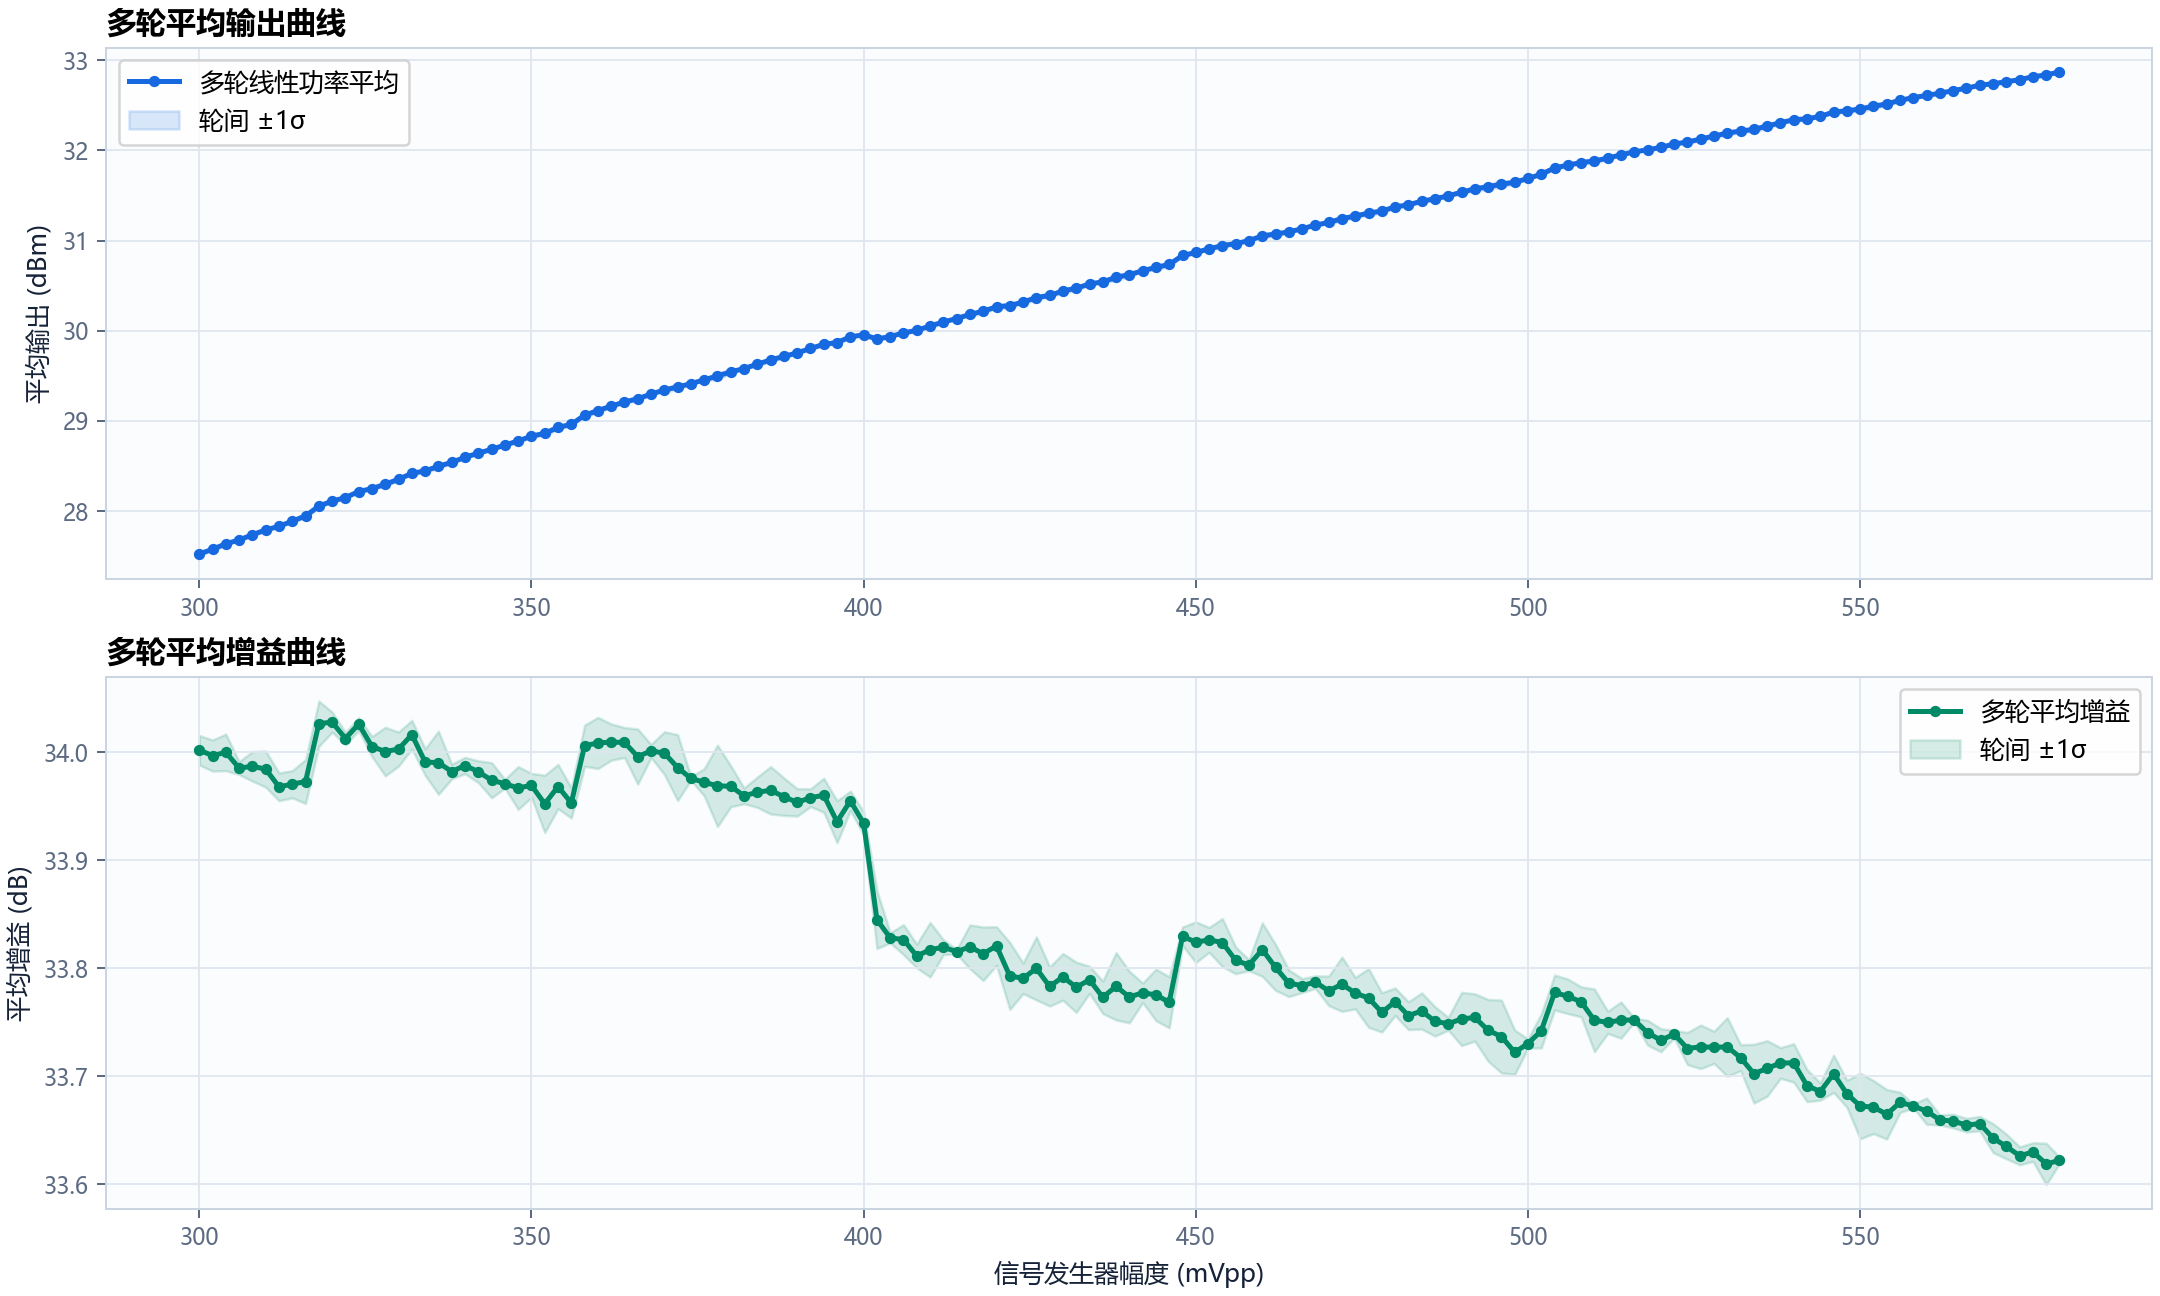

Source data for this figure (header and first rows):
设定幅度_mVpp, 有效轮数, 平均峰值频率_Hz, 平均频谱仪峰值_dBm_线性功率平均, 平均校正后输出_dBm_线性功率平均, 校正后输出轮间标准差_dB, 输入功率_dBm_50ohm, 平均增益_dB_线性功率比平均, 增益轮间标准差_dB, 平均校正后输出功率_W, 第1轮_频谱仪峰值_dBm, 第1轮_校正后输出_dBm, 第1轮_增益_dB, 第1轮_校正后输出功率_W, 第2轮_频谱仪峰值_dBm, 第2轮_校正后输出_dBm, 第2轮_增益_dB, 第2轮_校正后输出功率_W, 第3轮_频谱仪峰值_dBm, 第3轮_校正后输出_dBm, 第3轮_增益_dB, 第3轮_校正后输出功率_W
580, 3, 100000000, -15.13, 32.87, 0.003035, -0.752, 33.62, 0.003035, 1.936, -15.13, 32.87, 33.62, 1.938, -15.13, 32.87, 33.62, 1.935, -15.13, 32.87, 33.62, 1.937
578, 3, 100000000, -15.16, 32.84, 0.01917, -0.782, 33.62, 0.01917, 1.922, -15.14, 32.86, 33.64, 1.931, -15.17, 32.83, 33.62, 1.92, -15.18, 32.82, 33.6, 1.914
576, 3, 100000000, -15.18, 32.82, 0.008645, -0.8122, 33.63, 0.008645, 1.913, -15.17, 32.83, 33.64, 1.917, -15.19, 32.81, 33.62, 1.91, -15.18, 32.82, 33.63, 1.912
574, 3, 100000000, -15.22, 32.78, 0.008325, -0.8424, 33.63, 0.008325, 1.898, -15.21, 32.79, 33.63, 1.9, -15.21, 32.79, 33.63, 1.901, -15.23, 32.77, 33.62, 1.894
572, 3, 100000000, -15.24, 32.76, 0.01145, -0.8727, 33.64, 0.01145, 1.889, -15.23, 32.77, 33.65, 1.894, -15.24, 32.76, 33.64, 1.889, -15.25, 32.75, 33.62, 1.884
570, 3, 100000000, -15.26, 32.74, 0.01338, -0.9031, 33.64, 0.01338, 1.879, -15.25, 32.75, 33.66, 1.885, -15.26, 32.74, 33.64, 1.88, -15.27, 32.73, 33.63, 1.873
568, 3, 100000000, -15.28, 32.72, 0.006717, -0.9336, 33.66, 0.006717, 1.872, -15.28, 32.72, 33.65, 1.869, -15.27, 32.73, 33.66, 1.875, -15.28, 32.72, 33.66, 1.872
566, 3, 100000000, -15.31, 32.69, 0.006311, -0.9643, 33.65, 0.006311, 1.858, -15.32, 32.68, 33.65, 1.855, -15.31, 32.69, 33.65, 1.858, -15.3, 32.7, 33.66, 1.861
564, 3, 100000000, -15.34, 32.66, 0.006374, -0.995, 33.66, 0.006374, 1.846, -15.33, 32.67, 33.67, 1.849, -15.34, 32.66, 33.65, 1.844, -15.34, 32.66, 33.66, 1.846
562, 3, 100000000, -15.37, 32.63, 0.004668, -1.026, 33.66, 0.004668, 1.834, -15.36, 32.64, 33.66, 1.835, -15.37, 32.63, 33.65, 1.832, -15.36, 32.64, 33.66, 1.835
560, 3, 100000000, -15.39, 32.61, 0.01222, -1.057, 33.67, 0.01222, 1.824, -15.39, 32.61, 33.66, 1.822, -15.38, 32.62, 33.68, 1.83, -15.4, 32.6, 33.66, 1.821
558, 3, 100000000, -15.42, 32.58, 0.001831, -1.088, 33.67, 0.001831, 1.813, -15.42, 32.58, 33.67, 1.813, -15.42, 32.58, 33.67, 1.813, -15.41, 32.59, 33.67, 1.814
556, 3, 100000000, -15.44, 32.56, 0.009408, -1.119, 33.68, 0.009408, 1.802, -15.43, 32.57, 33.69, 1.806, -15.45, 32.55, 33.67, 1.799, -15.45, 32.55, 33.67, 1.8
554, 3, 100000000, -15.49, 32.51, 0.02294, -1.15, 33.66, 0.02294, 1.784, -15.47, 32.53, 33.69, 1.793, -15.48, 32.52, 33.67, 1.786, -15.51, 32.49, 33.64, 1.774
552, 3, 100000000, -15.51, 32.49, 0.02458, -1.182, 33.67, 0.02458, 1.774, -15.49, 32.51, 33.7, 1.784, -15.51, 32.49, 33.67, 1.774, -15.54, 32.46, 33.65, 1.764
550, 3, 100000000, -15.54, 32.46, 0.03035, -1.213, 33.67, 0.03035, 1.762, -15.53, 32.47, 33.68, 1.766, -15.52, 32.48, 33.7, 1.771, -15.58, 32.42, 33.64, 1.748
548, 3, 100000000, -15.56, 32.44, 0.01255, -1.245, 33.68, 0.01255, 1.753, -15.57, 32.43, 33.68, 1.752, -15.55, 32.45, 33.7, 1.759, -15.57, 32.43, 33.67, 1.749
546, 3, 100000000, -15.57, 32.43, 0.01724, -1.277, 33.7, 0.01724, 1.748, -15.56, 32.44, 33.72, 1.755, -15.57, 32.43, 33.7, 1.748, -15.59, 32.41, 33.68, 1.741
544, 3, 100000000, -15.62, 32.38, 0.008021, -1.309, 33.69, 0.008021, 1.729, -15.62, 32.38, 33.69, 1.729, -15.62, 32.38, 33.69, 1.732, -15.63, 32.37, 33.68, 1.725
542, 3, 100000000, -15.65, 32.35, 0.01484, -1.341, 33.69, 0.01484, 1.718, -15.65, 32.35, 33.69, 1.716, -15.63, 32.37, 33.71, 1.725, -15.66, 32.34, 33.68, 1.714
540, 3, 100000000, -15.66, 32.34, 0.01779, -1.373, 33.71, 0.01779, 1.714, -15.64, 32.36, 33.73, 1.721, -15.66, 32.34, 33.71, 1.713, -15.68, 32.32, 33.7, 1.707
538, 3, 100000000, -15.69, 32.31, 0.01421, -1.405, 33.71, 0.01421, 1.701, -15.69, 32.31, 33.72, 1.703, -15.68, 32.32, 33.72, 1.706, -15.71, 32.29, 33.7, 1.695
536, 3, 100000000, -15.73, 32.27, 0.02572, -1.437, 33.71, 0.02572, 1.687, -15.71, 32.29, 33.73, 1.695, -15.72, 32.28, 33.71, 1.689, -15.76, 32.24, 33.68, 1.675
534, 3, 100000000, -15.77, 32.23, 0.02722, -1.47, 33.7, 0.02722, 1.672, -15.75, 32.25, 33.72, 1.677, -15.75, 32.25, 33.72, 1.679, -15.8, 32.2, 33.67, 1.66
532, 3, 100000000, -15.79, 32.21, 0.01206, -1.502, 33.72, 0.01206, 1.665, -15.78, 32.22, 33.72, 1.665, -15.77, 32.23, 33.73, 1.67, -15.8, 32.2, 33.7, 1.661
530, 3, 100000000, -15.81, 32.19, 0.02712, -1.535, 33.73, 0.02712, 1.657, -15.79, 32.21, 33.74, 1.662, -15.79, 32.21, 33.74, 1.663, -15.84, 32.16, 33.7, 1.645
528, 3, 100000000, -15.84, 32.16, 0.01491, -1.568, 33.73, 0.01491, 1.644, -15.83, 32.17, 33.74, 1.647, -15.86, 32.14, 33.71, 1.637, -15.83, 32.17, 33.74, 1.647
526, 3, 100000000, -15.87, 32.13, 0.02021, -1.601, 33.73, 0.02021, 1.632, -15.87, 32.13, 33.73, 1.632, -15.85, 32.15, 33.75, 1.639, -15.89, 32.11, 33.71, 1.624
524, 3, 100000000, -15.91, 32.09, 0.01496, -1.634, 33.73, 0.01496, 1.619, -15.9, 32.1, 33.73, 1.622, -15.9, 32.1, 33.73, 1.622, -15.93, 32.07, 33.71, 1.612
522, 3, 100000000, -15.93, 32.07, 0.003532, -1.667, 33.74, 0.003532, 1.611, -15.93, 32.07, 33.74, 1.61, -15.93, 32.07, 33.74, 1.611, -15.92, 32.08, 33.74, 1.613
520, 3, 100000000, -15.97, 32.03, 0.01071, -1.701, 33.73, 0.01071, 1.597, -15.97, 32.03, 33.73, 1.594, -15.95, 32.05, 33.75, 1.601, -15.97, 32.03, 33.73, 1.595
518, 3, 100000000, -15.99, 32.01, 0.01149, -1.734, 33.74, 0.01149, 1.587, -15.99, 32.01, 33.75, 1.589, -16.01, 31.99, 33.73, 1.582, -15.99, 32.01, 33.75, 1.59
516, 3, 100000000, -16.02, 31.98, 0.001846, -1.768, 33.75, 0.001846, 1.579, -16.02, 31.98, 33.75, 1.579, -16.01, 31.99, 33.75, 1.58, -16.02, 31.98, 33.75, 1.579
514, 3, 100000000, -16.05, 31.95, 0.01679, -1.801, 33.75, 0.01679, 1.567, -16.03, 31.97, 33.77, 1.574, -16.05, 31.95, 33.75, 1.566, -16.06, 31.94, 33.74, 1.562
512, 3, 100000000, -16.09, 31.91, 0.01032, -1.835, 33.75, 0.01032, 1.554, -16.07, 31.93, 33.76, 1.558, -16.09, 31.91, 33.75, 1.553, -16.09, 31.91, 33.74, 1.551
510, 3, 100000000, -16.12, 31.88, 0.02903, -1.869, 33.75, 0.02903, 1.543, -16.11, 31.89, 33.76, 1.544, -16.09, 31.91, 33.78, 1.552, -16.15, 31.85, 33.72, 1.531
508, 3, 100000000, -16.13, 31.87, 0.01391, -1.903, 33.77, 0.01391, 1.537, -16.12, 31.88, 33.78, 1.541, -16.13, 31.87, 33.77, 1.538, -16.15, 31.85, 33.75, 1.531
506, 3, 100000000, -16.16, 31.84, 0.01604, -1.938, 33.77, 0.01604, 1.526, -16.17, 31.83, 33.77, 1.525, -16.15, 31.85, 33.79, 1.533, -16.18, 31.82, 33.76, 1.522
504, 3, 100000000, -16.19, 31.81, 0.01616, -1.972, 33.78, 0.01616, 1.515, -16.18, 31.82, 33.8, 1.522, -16.2, 31.8, 33.77, 1.514, -16.21, 31.79, 33.76, 1.511
502, 3, 100000000, -16.26, 31.74, 0.01582, -2.007, 33.74, 0.01582, 1.491, -16.25, 31.75, 33.76, 1.496, -16.26, 31.74, 33.74, 1.492, -16.28, 31.72, 33.73, 1.486
500, 3, 100000000, -16.31, 31.69, 0.004231, -2.041, 33.73, 0.004231, 1.475, -16.31, 31.69, 33.74, 1.477, -16.31, 31.69, 33.73, 1.475, -16.31, 31.69, 33.73, 1.474
498, 3, 100000000, -16.35, 31.65, 0.02054, -2.076, 33.72, 0.02054, 1.461, -16.33, 31.67, 33.75, 1.469, -16.36, 31.64, 33.71, 1.458, -16.37, 31.63, 33.71, 1.456
496, 3, 100000000, -16.37, 31.63, 0.03372, -2.111, 33.74, 0.03372, 1.454, -16.37, 31.63, 33.74, 1.456, -16.34, 31.66, 33.77, 1.464, -16.41, 31.59, 33.7, 1.442
494, 3, 100000000, -16.4, 31.6, 0.02862, -2.146, 33.74, 0.02862, 1.444, -16.39, 31.61, 33.76, 1.449, -16.38, 31.62, 33.76, 1.451, -16.44, 31.56, 33.71, 1.433
492, 3, 100000000, -16.43, 31.57, 0.02197, -2.181, 33.75, 0.02197, 1.437, -16.43, 31.57, 33.75, 1.436, -16.4, 31.6, 33.78, 1.444, -16.45, 31.55, 33.73, 1.43
490, 3, 100000000, -16.46, 31.54, 0.02465, -2.217, 33.75, 0.02465, 1.424, -16.44, 31.56, 33.78, 1.432, -16.46, 31.54, 33.76, 1.425, -16.49, 31.51, 33.73, 1.416
488, 3, 100000000, -16.5, 31.5, 0.00594, -2.252, 33.75, 0.00594, 1.411, -16.5, 31.5, 33.75, 1.411, -16.5, 31.5, 33.75, 1.413, -16.51, 31.49, 33.74, 1.409
486, 3, 100000000, -16.54, 31.46, 0.0136, -2.288, 33.75, 0.0136, 1.401, -16.53, 31.47, 33.76, 1.404, -16.53, 31.47, 33.76, 1.402, -16.55, 31.45, 33.74, 1.396
484, 3, 100000000, -16.56, 31.44, 0.01675, -2.324, 33.76, 0.01675, 1.392, -16.58, 31.42, 33.75, 1.387, -16.55, 31.45, 33.78, 1.398, -16.57, 31.43, 33.76, 1.391
482, 3, 100000000, -16.6, 31.4, 0.0129, -2.36, 33.76, 0.0129, 1.379, -16.59, 31.41, 33.77, 1.384, -16.62, 31.38, 33.74, 1.376, -16.61, 31.39, 33.75, 1.379
480, 3, 100000000, -16.63, 31.37, 0.01277, -2.396, 33.77, 0.01277, 1.372, -16.62, 31.38, 33.78, 1.374, -16.62, 31.38, 33.78, 1.375, -16.64, 31.36, 33.75, 1.367
478, 3, 100000000, -16.67, 31.33, 0.01822, -2.432, 33.76, 0.01822, 1.357, -16.66, 31.34, 33.77, 1.361, -16.66, 31.34, 33.77, 1.36, -16.69, 31.31, 33.74, 1.351
476, 3, 100000000, -16.7, 31.3, 0.02717, -2.468, 33.77, 0.02717, 1.35, -16.67, 31.33, 33.8, 1.358, -16.7, 31.3, 33.77, 1.351, -16.72, 31.28, 33.74, 1.342
474, 3, 100000000, -16.73, 31.27, 0.01463, -2.505, 33.78, 0.01463, 1.34, -16.72, 31.28, 33.79, 1.343, -16.72, 31.28, 33.78, 1.342, -16.74, 31.26, 33.76, 1.335
472, 3, 100000000, -16.76, 31.24, 0.02517, -2.542, 33.79, 0.02517, 1.332, -16.73, 31.27, 33.81, 1.34, -16.76, 31.24, 33.78, 1.33, -16.78, 31.22, 33.76, 1.324
470, 3, 100000000, -16.8, 31.2, 0.01364, -2.579, 33.78, 0.01364, 1.318, -16.79, 31.21, 33.79, 1.321, -16.79, 31.21, 33.79, 1.321, -16.82, 31.18, 33.76, 1.314
468, 3, 100000000, -16.83, 31.17, 0.005795, -2.616, 33.79, 0.005795, 1.31, -16.82, 31.18, 33.79, 1.311, -16.83, 31.17, 33.78, 1.308, -16.83, 31.17, 33.79, 1.31
466, 3, 100000000, -16.87, 31.13, 0.006459, -2.653, 33.78, 0.006459, 1.297, -16.87, 31.13, 33.79, 1.299, -16.87, 31.13, 33.79, 1.299, -16.88, 31.12, 33.78, 1.295
464, 3, 100000000, -16.9, 31.1, 0.01237, -2.69, 33.79, 0.01237, 1.287, -16.9, 31.1, 33.79, 1.29, -16.9, 31.1, 33.79, 1.289, -16.92, 31.08, 33.77, 1.283
462, 3, 100000000, -16.93, 31.07, 0.02132, -2.728, 33.8, 0.02132, 1.28, -16.91, 31.09, 33.82, 1.286, -16.92, 31.08, 33.81, 1.282, -16.95, 31.05, 33.78, 1.273
... 81 more rows
